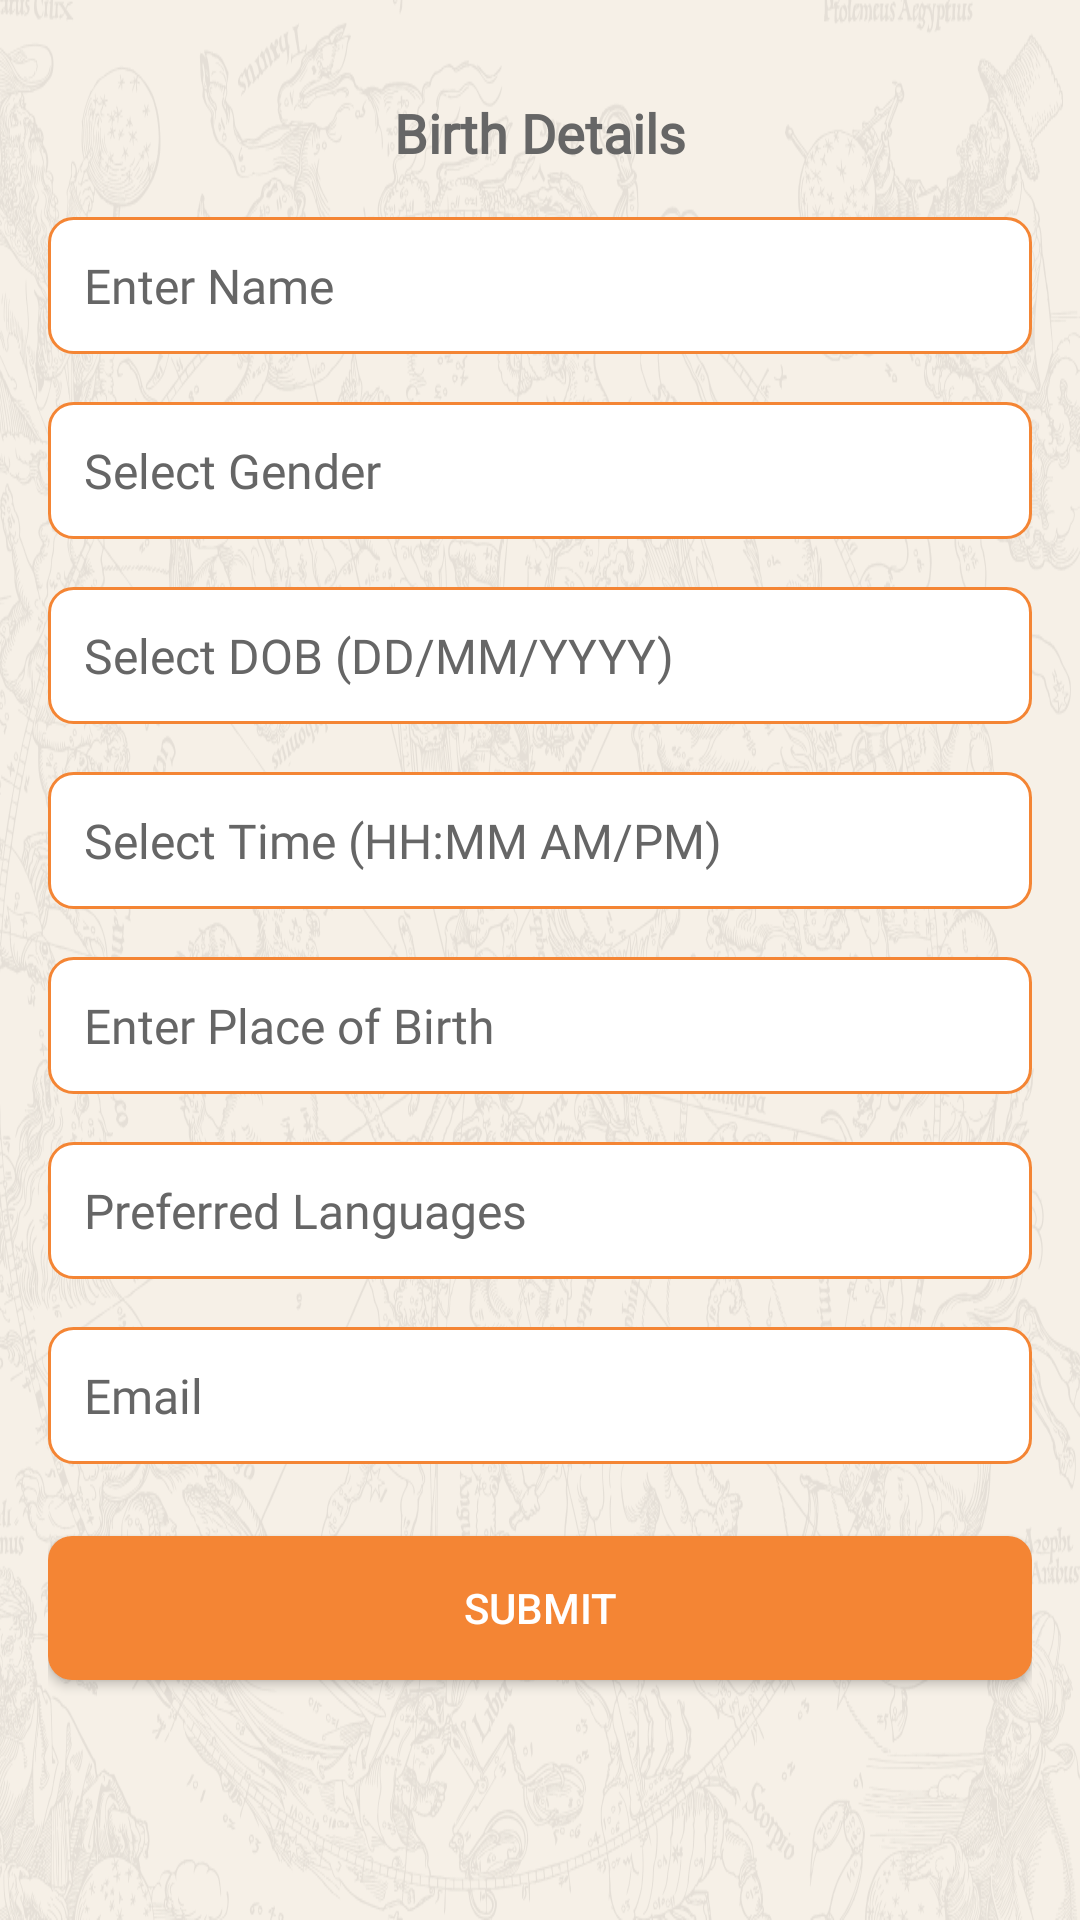

Reconstruct the res/layout file that produces this screen, plus the resources it refers to.
<!-- AndroidManifest.xml: application theme Theme.Iastro -->
<!-- res/layout/activity_profile.xml -->
<layout>

    <androidx.constraintlayout.widget.ConstraintLayout xmlns:android="http://schemas.android.com/apk/res/android"
        xmlns:app="http://schemas.android.com/apk/res-auto"
        android:layout_width="match_parent"
        android:layout_height="match_parent"
        android:background="@drawable/astrology_background"
        android:padding="16dp">

        
        <TextView
            android:id="@+id/profile_header"
            android:layout_width="wrap_content"
            android:layout_height="wrap_content"
            android:layout_marginTop="16dp"
            android:fontFamily="@font/poppins_regular"
            android:gravity="center"
            android:text="Birth Details"
            android:textColor="@color/gray"
            android:textSize="18sp"
            android:textStyle="bold"
            app:layout_constraintEnd_toEndOf="parent"
            app:layout_constraintStart_toStartOf="parent"
            app:layout_constraintTop_toTopOf="parent" />


        <EditText
            android:id="@+id/et_name"
            android:layout_width="match_parent"
            android:layout_height="wrap_content"
            android:layout_marginTop="16dp"
            android:background="@drawable/edit_text_background"
            android:fontFamily="@font/poppins_regular"
            android:gravity="start|center_vertical"
            android:hint="Enter Name"
            android:inputType="textPersonName"
            android:padding="12dp"
            android:textColor="@color/black"
            android:textColorHint="@color/gray"
            android:textSize="16sp"
            app:layout_constraintEnd_toEndOf="parent"
            app:layout_constraintStart_toStartOf="parent"
            app:layout_constraintTop_toBottomOf="@+id/profile_header" />

        <EditText
            android:id="@+id/et_gender"
            android:layout_width="match_parent"
            android:layout_height="wrap_content"
            android:layout_marginTop="16dp"
            android:background="@drawable/edit_text_background"
            android:focusable="false"
            android:fontFamily="@font/poppins_regular"
            android:hint="Select Gender"
            android:inputType="none"
            android:padding="12dp"
            android:textColor="@color/black"
            android:textColorHint="@color/gray"
            android:textSize="16sp"
            app:layout_constraintEnd_toEndOf="parent"
            app:layout_constraintStart_toStartOf="parent"
            app:layout_constraintTop_toBottomOf="@+id/et_name" />


        <EditText
            android:id="@+id/et_dob"
            android:layout_width="match_parent"
            android:layout_height="wrap_content"
            android:layout_marginTop="16dp"
            android:background="@drawable/edit_text_background"
            android:clickable="true"
            android:focusable="false"
            android:focusableInTouchMode="false"
            android:fontFamily="@font/poppins_regular"
            android:hint="Select DOB (DD/MM/YYYY)"
            android:inputType="text"
            android:padding="12dp"
            android:textColor="@color/black"
            android:textColorHint="@color/gray"
            android:textSize="16sp"
            app:layout_constraintEnd_toEndOf="parent"
            app:layout_constraintStart_toStartOf="parent"
            app:layout_constraintTop_toBottomOf="@+id/et_gender" />


        <EditText
            android:id="@+id/et_time_of_birth"
            android:layout_width="match_parent"
            android:layout_height="wrap_content"
            android:layout_marginTop="16dp"
            android:background="@drawable/edit_text_background"
            android:clickable="true"
            android:focusable="false"
            android:focusableInTouchMode="false"
            android:fontFamily="@font/poppins_regular"
            android:hint="Select Time (HH:MM AM/PM)"
            android:inputType="text"
            android:padding="12dp"
            android:textColor="@color/black"
            android:textColorHint="@color/gray"
            android:textSize="16sp"
            app:layout_constraintEnd_toEndOf="parent"
            app:layout_constraintStart_toStartOf="parent"
            app:layout_constraintTop_toBottomOf="@+id/et_dob" />


        <EditText
            android:id="@+id/et_place"
            android:layout_width="match_parent"
            android:layout_height="wrap_content"
            android:layout_marginTop="16dp"
            android:background="@drawable/edit_text_background"
            android:fontFamily="@font/poppins_regular"
            android:hint="Enter Place of Birth"
            android:inputType="textPostalAddress"
            android:padding="12dp"
            android:textColor="@color/black"
            android:textColorHint="@color/gray"
            android:textSize="16sp"
            app:layout_constraintEnd_toEndOf="parent"
            app:layout_constraintStart_toStartOf="parent"
            app:layout_constraintTop_toBottomOf="@+id/et_time_of_birth" />

        <EditText
            android:id="@+id/et_language"
            android:layout_width="match_parent"
            android:layout_height="wrap_content"
            android:layout_marginTop="16dp"
            android:background="@drawable/edit_text_background"
            android:focusable="false"
            android:fontFamily="@font/poppins_regular"
            android:hint="Preferred Languages"
            android:inputType="none"
            android:padding="12dp"
            android:textColor="@color/black"
            android:textColorHint="@color/gray"
            android:textSize="16sp"
            app:layout_constraintEnd_toEndOf="parent"
            app:layout_constraintStart_toStartOf="parent"
            app:layout_constraintTop_toBottomOf="@+id/et_place" />

        <EditText
            android:id="@+id/et_email"
            android:layout_width="match_parent"
            android:layout_height="wrap_content"
            android:layout_marginTop="16dp"
            android:background="@drawable/edit_text_background"
            android:fontFamily="@font/poppins_regular"
            android:hint="Email"
            android:inputType="textEmailAddress"
            android:padding="12dp"
            android:textColor="@color/black"
            android:textColorHint="@color/gray"
            android:textSize="16sp"
            app:layout_constraintEnd_toEndOf="parent"
            app:layout_constraintStart_toStartOf="parent"
            app:layout_constraintTop_toBottomOf="@+id/et_language" />

        
        <Button
            android:id="@+id/btn_submit"
            android:layout_width="0dp"
            android:layout_height="wrap_content"
            android:layout_marginTop="24dp"
            android:background="@drawable/button_background"
            android:text="Submit"
            android:textColor="@android:color/white"
            app:layout_constraintEnd_toEndOf="parent"
            app:layout_constraintStart_toStartOf="parent"
            app:layout_constraintTop_toBottomOf="@+id/et_email" />

    </androidx.constraintlayout.widget.ConstraintLayout>

</layout>
<!-- resources referenced by this layout -->
<resources>
  <color name="black">#FF000000</color>
  <color name="gray">#666666</color>
  <!-- drawable astrology_background: png bitmap (drawable, 474880 bytes) -->
  <!-- drawable button_background (drawable) -->
  <shape xmlns:android="http://schemas.android.com/apk/res/android">
      
      <solid android:color="#F48534" />
  
      
      <corners android:radius="8dp" />
  
      
      <padding
          android:left="16dp"
          android:top="8dp"
          android:right="16dp"
          android:bottom="8dp" />
  </shape>
  <!-- drawable edit_text_background (drawable) -->
  <shape xmlns:android="http://schemas.android.com/apk/res/android">
      <solid android:color="#FFFFFF" /> 
  
      <stroke
          android:width="1dp"
          android:color="@color/orange" /> 
  
      <corners android:radius="8dp" /> 
  
      <padding
          android:bottom="4dp"
          android:left="4dp"
          android:right="4dp"
          android:top="4dp" /> 
  </shape>
  <style name="Theme.Iastro" parent="Theme.MaterialComponents.Light.Bridge">
          <item name="windowActionBar">false</item>
          <item name="windowNoTitle">true</item>
      </style>
  <color name="orange">#F48534</color>
</resources>
